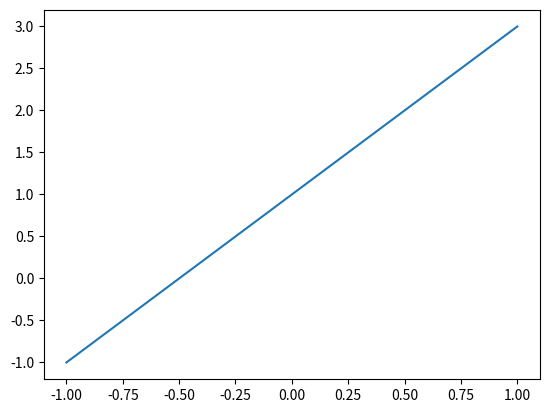
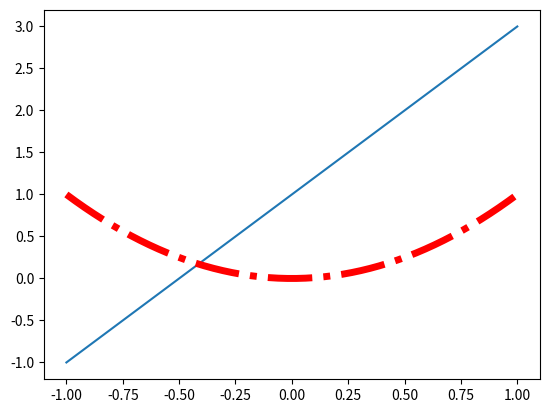

The matplotlib source for these figures, in order:
#!/usr/bin/env python3
# encoding: utf-8
# coding style: pep8
# ====================================================
#   Copyright (C) 2020 cxysailor-master All rights reserved.
#
#   Author        : cxysailor
#   Email         : cxysailor@163.com
#   File Name     : matplotlib_figure.py
#   Last Modified : 2020-12-07 20:53
#   Describe      : 
#
# ====================================================

from matplotlib import pyplot as plt
import numpy as np


class MatplotlibFigure(object):
    """Matplotlib到figure方法"""
    def __init__(self):
        super(MatplotlibFigure, self).__init__()
        # x轴的数据
        self.x = np.linspace(-1, 1, 50)
        # y轴的数据
        self.y1 = self.x * 2 + 1
        self.y2 = self.x ** 2

    def generate_figure(self):
        """生成图形"""
        # 第一个图形 - 以y1为y轴数据
        plt.figure()
        plt.plot(self.x, self.y1)
        # 第二个图形 - 以y2为y轴数据
        plt.figure(num=5)
        plt.plot(self.x, self.y1)
        # 设置一些属性 - 颜色、线条宽度、线条样式
        plt.plot(self.x, self.y2, color='red', linewidth=5, linestyle='dashdot')
        plt.show()


if __name__ == "__main__":
    mf = MatplotlibFigure()
    mf.generate_figure()
